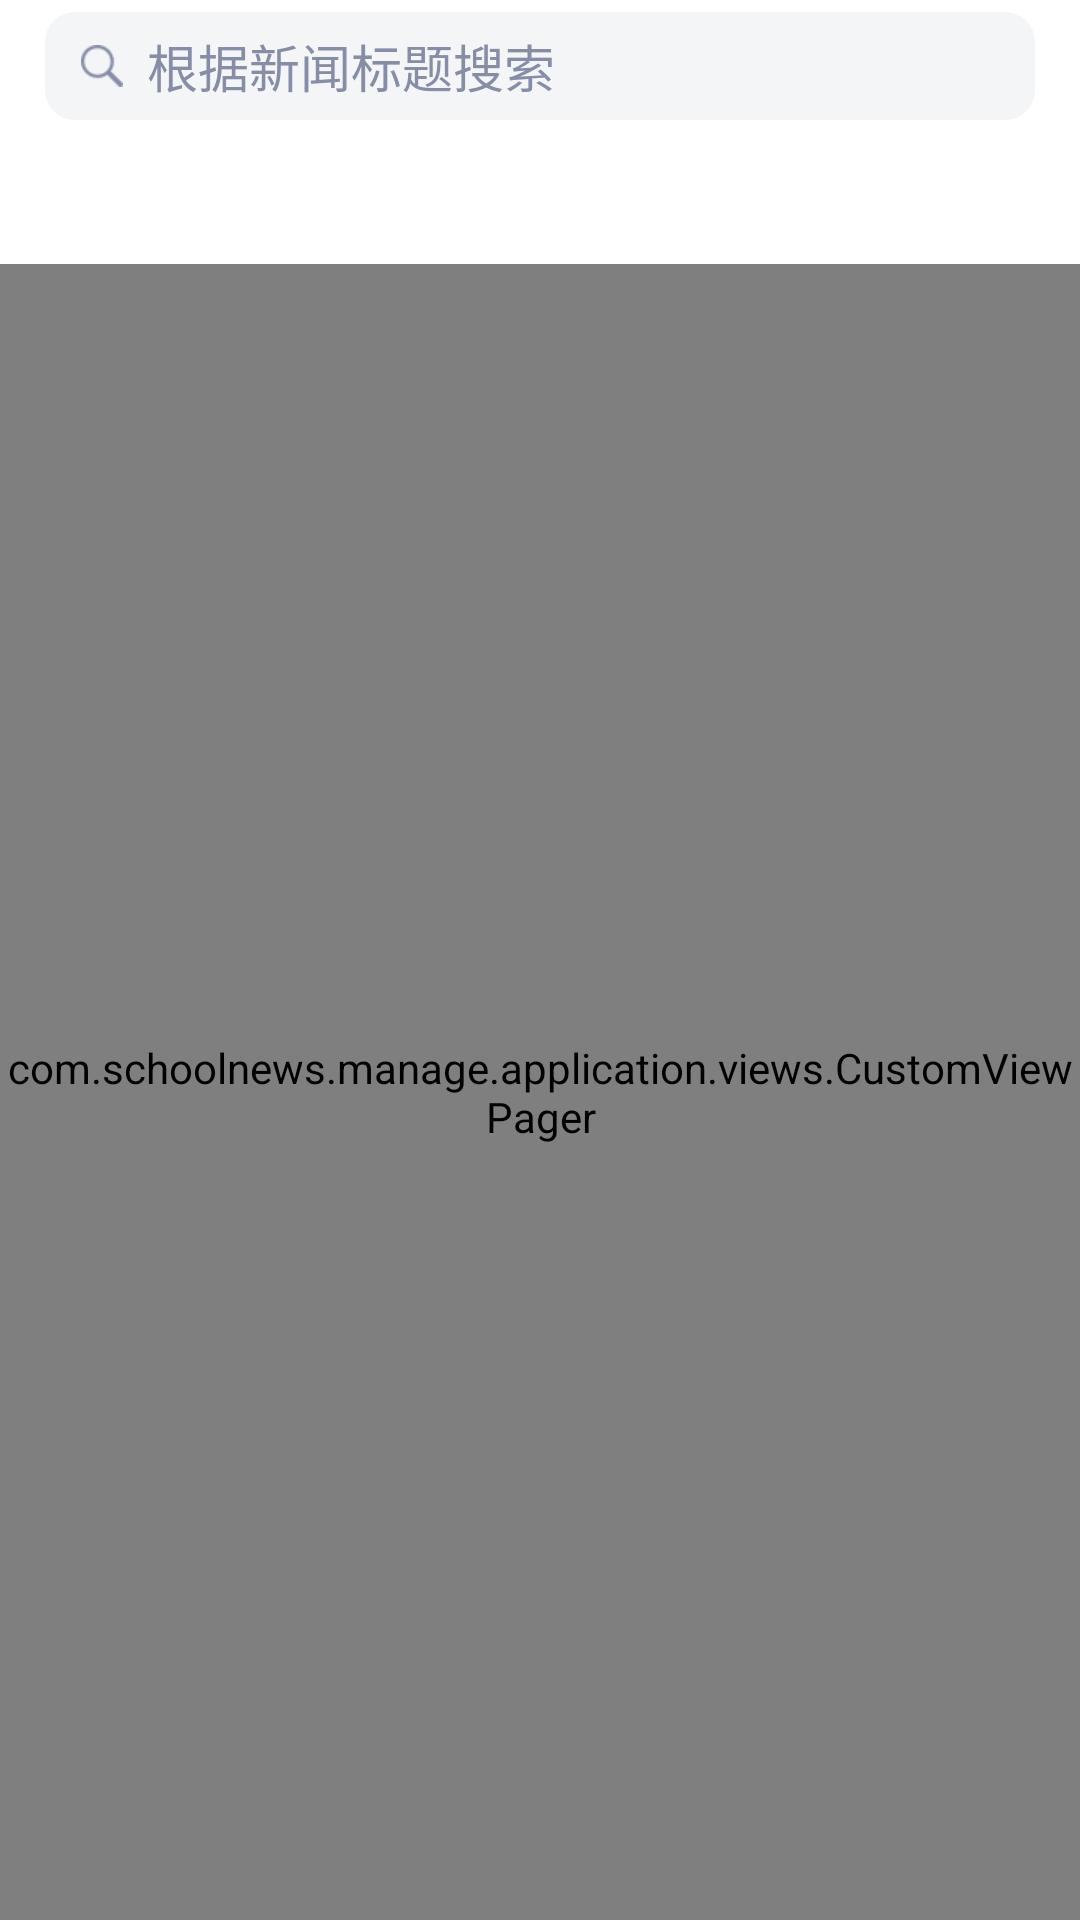

Produce the Android XML layout that renders to this screen, including the resource entries it uses.
<!-- AndroidManifest.xml: application theme AppTheme.NoActionBar -->
<!-- res/layout/activity_home_list.xml -->
<?xml version="1.0" encoding="utf-8"?>
<LinearLayout xmlns:android="http://schemas.android.com/apk/res/android"
    xmlns:app="http://schemas.android.com/apk/res-auto"
    android:layout_width="match_parent"
    android:layout_height="match_parent"
    android:background="@color/color_white"
    android:orientation="vertical">

    <LinearLayout
        android:layout_width="match_parent"
        android:layout_height="@dimen/dp_44"
        android:background="@color/color_white"
        android:gravity="center_vertical"
        android:orientation="horizontal"
        android:paddingLeft="@dimen/dp_15"
        android:paddingRight="@dimen/dp_15">

        <LinearLayout
            android:layout_width="0dp"
            android:layout_height="36dp"
            android:layout_weight="1"
            android:background="@drawable/search_title_bg"
            android:gravity="center_vertical"
            android:orientation="horizontal">


            <ImageView
                android:layout_width="wrap_content"
                android:layout_height="wrap_content"
                android:layout_marginLeft="@dimen/dp_12"
                android:src="@mipmap/icon_search_title" />

            <TextView
                android:id="@+id/search_tv"
                android:layout_width="@dimen/dp_0"
                android:layout_height="match_parent"
                android:layout_gravity="center_vertical"
                android:layout_marginLeft="@dimen/dp_8"
                android:layout_weight="1"
                android:gravity="center_vertical"
                android:maxLines="1"
                android:singleLine="true"
                android:text="根据新闻标题搜索"
                android:textColor="#ff868da7"
                android:textSize="17sp" />
        </LinearLayout>
    </LinearLayout>


    <RelativeLayout
        android:id="@+id/resource_title_rel"
        android:layout_width="match_parent"
        android:layout_height="@dimen/dp_44"
        android:background="@color/color_white">

        <android.support.design.widget.TabLayout
            android:id="@+id/tabs"
            android:layout_width="match_parent"
            android:layout_height="@dimen/dp_44"
            android:layout_centerInParent="true"
            android:background="@color/color_white"
            android:paddingLeft="@dimen/dp_10"
            app:tabBackground="@android:color/transparent"
            app:tabGravity="fill"
            app:tabIndicatorHeight="2dp"
            app:tabMode="scrollable"
            app:tabSelectedTextColor="@color/color_0076ff"
            app:tabTextColor="@color/color_333333" />

    </RelativeLayout>

    <com.schoolnews.manage.application.views.CustomViewPager
        android:id="@+id/viewPager"
        android:layout_width="match_parent"
        android:layout_height="match_parent"
        android:background="@color/app_activity_bg" />


</LinearLayout>
<!-- resources referenced by this layout -->
<resources>
  <color name="app_activity_bg">#fff6f8fa</color>
  <color name="color_0076ff">#0f63a4</color>
  <color name="color_333333">#333333</color>
  <color name="color_white">#ffffff</color>
  <dimen name="dp_0">0dp</dimen>
  <dimen name="dp_10">10dp</dimen>
  <dimen name="dp_12">12dp</dimen>
  <dimen name="dp_15">15dp</dimen>
  <dimen name="dp_44">44dp</dimen>
  <dimen name="dp_8">8dp</dimen>
  <!-- drawable search_title_bg (drawable) -->
  <?xml version="1.0" encoding="utf-8"?>
  <shape xmlns:android="http://schemas.android.com/apk/res/android"
      android:shape="rectangle">
  
      <corners android:radius="10dp"/>
      <solid android:color="#fff3f5f7"/>
  
  </shape>
  <!-- mipmap icon_search_title: png bitmap (mipmap-xhdpi, 329 bytes) -->
  <style name="AppTheme.NoActionBar">
          <item name="windowActionBar">false</item>
          <item name="windowNoTitle">true</item>
      </style>
</resources>
